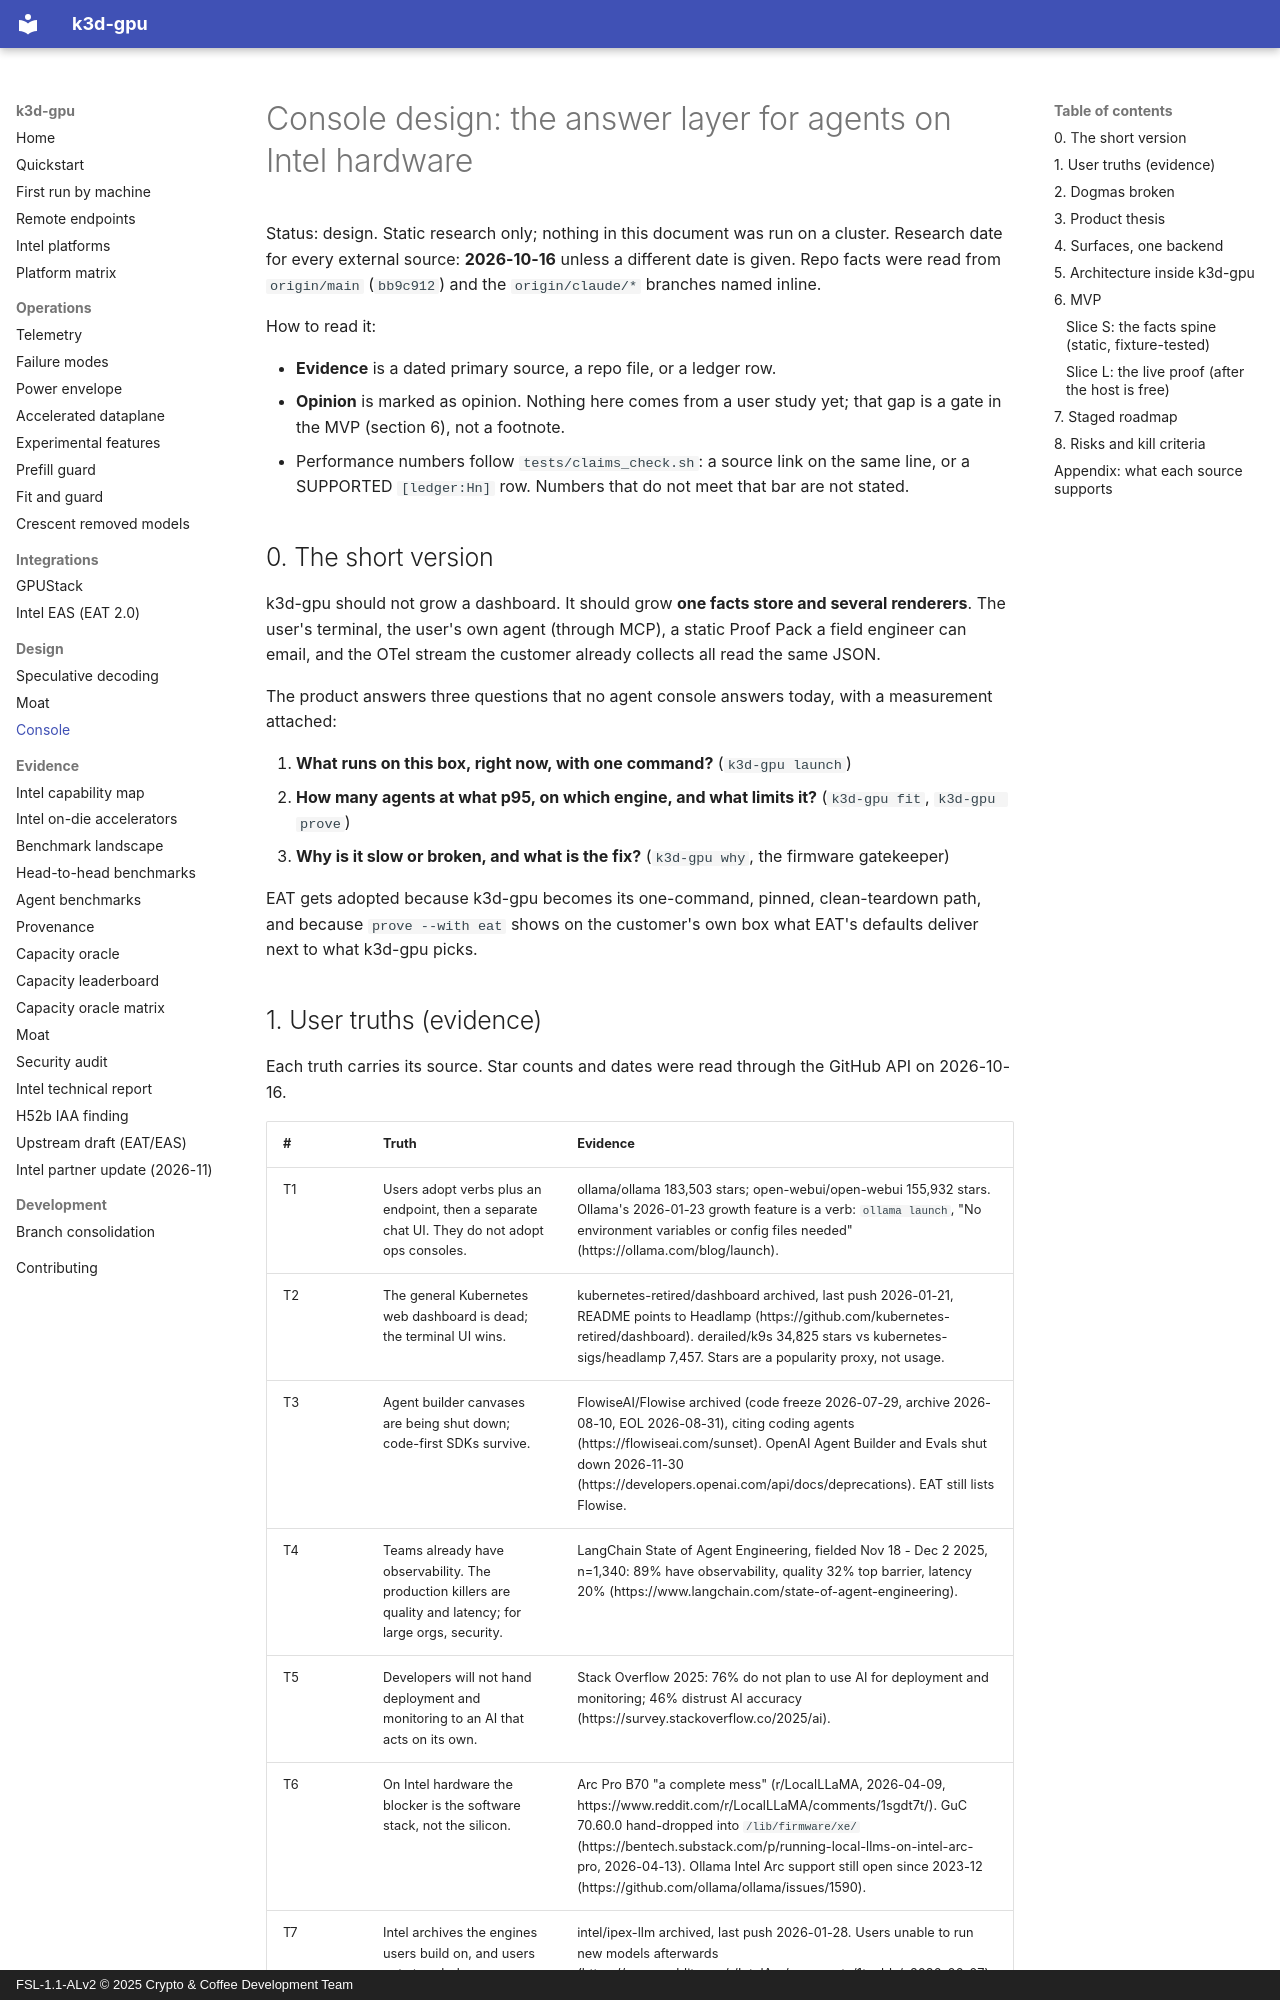

repository: 88plug/k3d-gpu · page: console-design/index.html · generator: mkdocs · copyright: FSL-1.1-ALv2 © 2025 Crypto & Coffee Development Team

# Console design: the answer layer for agents on Intel hardware

Status: design. Static research only; nothing in this document was run on a
cluster. Research date for every external source: **2026-10-16** unless a
different date is given. Repo facts were read from `origin/main` (`bb9c912`) and
the `origin/claude/*` branches named inline.

How to read it:

- **Evidence** is a dated primary source, a repo file, or a ledger row.
- **Opinion** is marked as opinion. Nothing here comes from a user study yet;
  that gap is a gate in the MVP (section 6), not a footnote.
- Performance numbers follow `tests/claims_check.sh`: a source link on the same
  line, or a SUPPORTED `[ledger:Hn]` row. Numbers that do not meet that bar are
  not stated.

## 0. The short version

k3d-gpu should not grow a dashboard. It should grow **one facts store and
several renderers**. The user's terminal, the user's own agent (through MCP), a
static Proof Pack a field engineer can email, and the OTel stream the customer
already collects all read the same JSON.

The product answers three questions that no agent console answers today, with a
measurement attached:

1. **What runs on this box, right now, with one command?** (`k3d-gpu launch`)
2. **How many agents at what p95, on which engine, and what limits it?**
   (`k3d-gpu fit`, `k3d-gpu prove`)
3. **Why is it slow or broken, and what is the fix?** (`k3d-gpu why`, the
   firmware gatekeeper)

EAT gets adopted because k3d-gpu becomes its one-command, pinned,
clean-teardown path, and because `prove --with eat` shows on the customer's own
box what EAT's defaults deliver next to what k3d-gpu picks.
